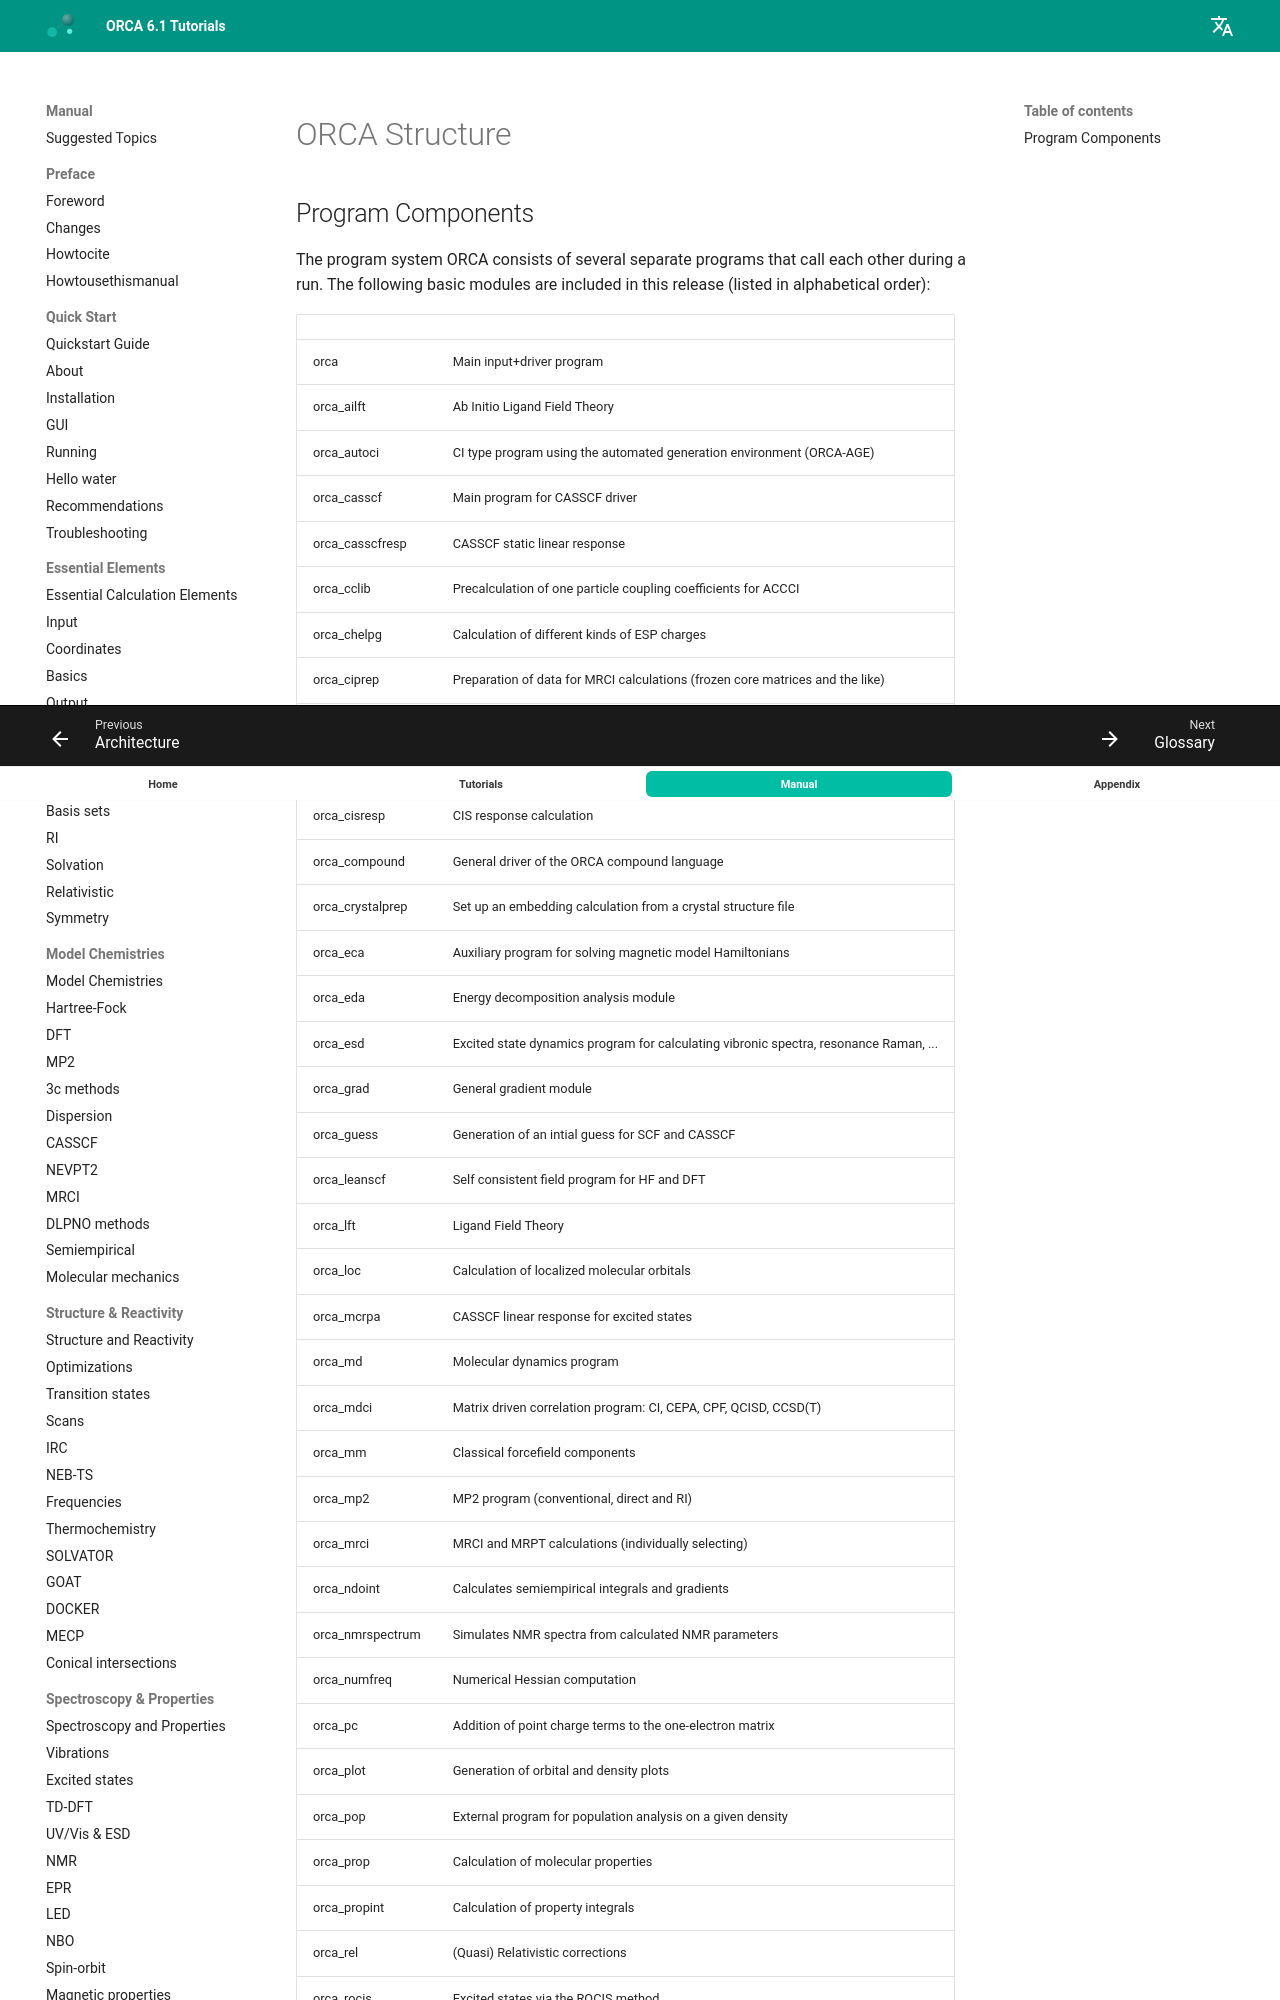

repository: wxyhgk/orca-docs · page: manual/contents/orcaarchitecture/components/index.html · generator: mkdocs

<a id="sec:orcaarchitecture.general"></a>
# ORCA Structure

<a id="sec:programs.general"></a>
## Program Components

The program system ORCA consists of several separate programs that call
each other during a run. The following basic modules are included in
this release (listed in alphabetical order):
